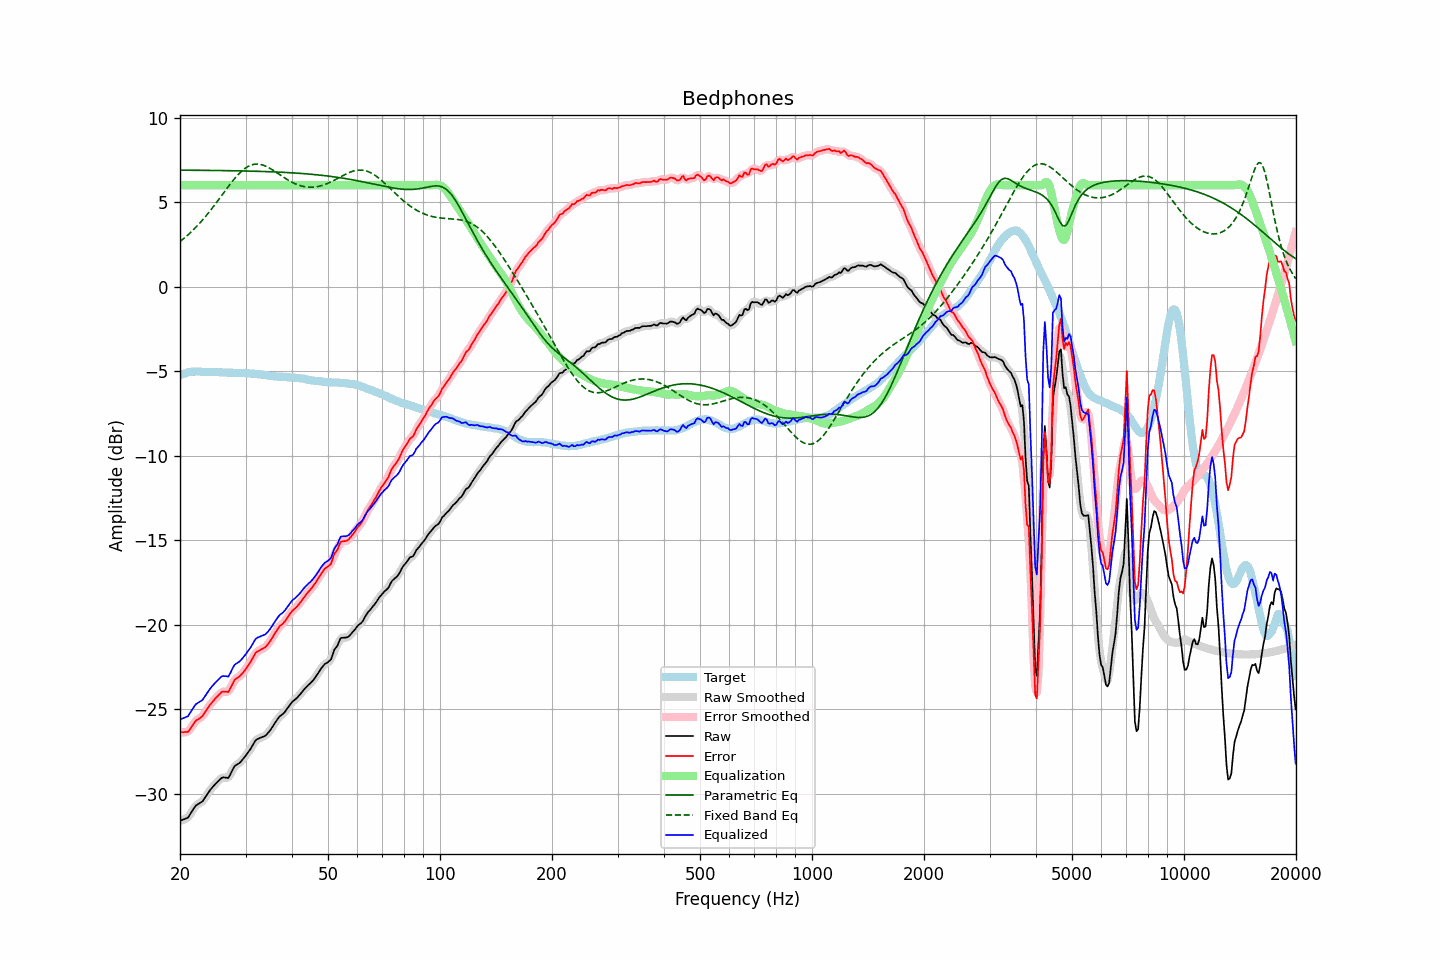

The data file committed next to this chart (first rows):
frequency, raw, error, smoothed, error_smoothed, equalization, parametric_eq, fixed_band_eq, equalized_raw, equalized_smoothed, target
20.00, -31.61, -26.36, -31.60, -26.35, 6.00, 6.89, 2.67, -25.61, -25.60, -5.25
20.20, -31.57, -26.36, -31.58, -26.38, 6.00, 6.89, 2.74, -25.57, -25.58, -5.21
20.40, -31.54, -26.37, -31.56, -26.38, 6.00, 6.89, 2.82, -25.54, -25.56, -5.17
20.61, -31.50, -26.35, -31.51, -26.37, 6.00, 6.89, 2.90, -25.50, -25.51, -5.15
20.81, -31.46, -26.35, -31.47, -26.36, 6.00, 6.89, 2.98, -25.46, -25.47, -5.11
21.02, -31.42, -26.35, -31.39, -26.31, 6.00, 6.89, 3.07, -25.42, -25.39, -5.07
21.23, -31.27, -26.21, -31.28, -26.22, 6.00, 6.89, 3.15, -25.27, -25.28, -5.06
21.44, -31.12, -26.08, -31.13, -26.09, 6.00, 6.89, 3.24, -25.12, -25.13, -5.04
21.66, -30.98, -25.94, -30.97, -25.93, 6.00, 6.89, 3.33, -24.98, -24.97, -5.03
21.87, -30.82, -25.79, -30.83, -25.80, 6.00, 6.89, 3.43, -24.82, -24.83, -5.03
22.09, -30.70, -25.68, -30.72, -25.70, 6.00, 6.88, 3.53, -24.70, -24.72, -5.02
22.31, -30.64, -25.62, -30.64, -25.61, 6.00, 6.88, 3.63, -24.64, -24.64, -5.02
22.54, -30.58, -25.56, -30.59, -25.56, 6.00, 6.88, 3.73, -24.58, -24.59, -5.02
22.76, -30.52, -25.49, -30.53, -25.50, 6.00, 6.88, 3.83, -24.52, -24.53, -5.03
22.99, -30.46, -25.42, -30.44, -25.40, 6.00, 6.88, 3.94, -24.46, -24.44, -5.04
23.22, -30.32, -25.28, -30.33, -25.28, 6.00, 6.88, 4.05, -24.32, -24.33, -5.04
23.45, -30.18, -25.13, -30.19, -25.13, 6.00, 6.88, 4.16, -24.18, -24.19, -5.05
23.69, -30.04, -24.98, -30.03, -24.98, 6.00, 6.88, 4.28, -24.04, -24.03, -5.05
23.92, -29.89, -24.84, -29.89, -24.84, 6.00, 6.88, 4.40, -23.89, -23.89, -5.05
24.16, -29.76, -24.72, -29.77, -24.72, 6.00, 6.88, 4.52, -23.76, -23.77, -5.05
24.40, -29.65, -24.61, -29.65, -24.60, 6.00, 6.88, 4.64, -23.65, -23.65, -5.05
24.65, -29.54, -24.49, -29.54, -24.49, 6.00, 6.87, 4.76, -23.54, -23.54, -5.06
24.89, -29.43, -24.37, -29.43, -24.38, 6.00, 6.87, 4.89, -23.43, -23.43, -5.06
25.14, -29.33, -24.27, -29.33, -24.28, 6.00, 6.87, 5.01, -23.33, -23.33, -5.06
25.39, -29.24, -24.18, -29.23, -24.17, 6.00, 6.87, 5.14, -23.24, -23.23, -5.06
25.65, -29.15, -24.08, -29.15, -24.08, 6.00, 6.87, 5.27, -23.15, -23.15, -5.07
25.91, -29.06, -23.98, -29.08, -24.01, 6.00, 6.87, 5.40, -23.06, -23.08, -5.08
26.16, -29.04, -23.96, -29.05, -23.97, 6.00, 6.87, 5.53, -23.04, -23.05, -5.08
26.43, -29.05, -23.97, -29.06, -23.98, 6.00, 6.87, 5.66, -23.05, -23.06, -5.08
26.69, -29.06, -23.98, -29.07, -23.99, 6.00, 6.86, 5.79, -23.06, -23.07, -5.08
26.96, -29.08, -23.99, -29.03, -23.94, 6.00, 6.86, 5.91, -23.08, -23.03, -5.09
27.23, -28.93, -23.83, -28.92, -23.83, 6.00, 6.86, 6.04, -22.93, -22.92, -5.09
27.50, -28.73, -23.64, -28.74, -23.64, 6.00, 6.86, 6.16, -22.73, -22.74, -5.09
27.77, -28.54, -23.44, -28.55, -23.44, 6.00, 6.86, 6.28, -22.54, -22.55, -5.11
28.05, -28.37, -23.27, -28.40, -23.29, 6.00, 6.86, 6.40, -22.37, -22.40, -5.11
28.33, -28.31, -23.20, -28.31, -23.19, 6.00, 6.85, 6.50, -22.31, -22.31, -5.12
28.62, -28.25, -23.14, -28.25, -23.13, 6.00, 6.85, 6.61, -22.25, -22.25, -5.12
28.90, -28.19, -23.07, -28.18, -23.06, 6.00, 6.85, 6.71, -22.19, -22.18, -5.12
29.19, -28.09, -22.97, -28.09, -22.97, 6.00, 6.85, 6.80, -22.09, -22.09, -5.12
29.48, -27.98, -22.87, -27.99, -22.87, 6.00, 6.85, 6.89, -21.98, -21.99, -5.11
29.78, -27.86, -22.74, -27.87, -22.75, 6.00, 6.84, 6.97, -21.86, -21.87, -5.12
30.08, -27.75, -22.63, -27.74, -22.62, 6.00, 6.84, 7.03, -21.75, -21.74, -5.11
30.38, -27.61, -22.47, -27.61, -22.48, 6.00, 6.84, 7.09, -21.61, -21.61, -5.13
30.68, -27.47, -22.34, -27.48, -22.34, 6.00, 6.84, 7.14, -21.47, -21.48, -5.14
30.99, -27.34, -22.20, -27.33, -22.19, 6.00, 6.83, 7.19, -21.34, -21.33, -5.15
31.30, -27.18, -22.03, -27.17, -22.02, 6.00, 6.83, 7.21, -21.18, -21.17, -5.15
31.61, -27.01, -21.86, -27.01, -21.85, 6.00, 6.83, 7.24, -21.01, -21.01, -5.15
31.93, -26.86, -21.68, -26.88, -21.71, 6.00, 6.83, 7.25, -20.86, -20.88, -5.17
32.24, -26.78, -21.60, -26.79, -21.61, 6.00, 6.82, 7.25, -20.78, -20.79, -5.18
32.57, -26.74, -21.56, -26.73, -21.54, 6.00, 6.82, 7.24, -20.74, -20.73, -5.19
32.89, -26.70, -21.51, -26.70, -21.50, 6.00, 6.82, 7.23, -20.70, -20.70, -5.20
33.22, -26.66, -21.44, -26.67, -21.45, 6.00, 6.82, 7.21, -20.66, -20.67, -5.22
33.55, -26.62, -21.40, -26.63, -21.40, 6.00, 6.81, 7.18, -20.62, -20.63, -5.22
33.89, -26.58, -21.34, -26.57, -21.33, 6.00, 6.81, 7.14, -20.58, -20.57, -5.24
34.23, -26.49, -21.25, -26.49, -21.24, 6.00, 6.81, 7.10, -20.49, -20.49, -5.24
34.57, -26.38, -21.12, -26.39, -21.13, 6.00, 6.80, 7.05, -20.38, -20.39, -5.27
34.92, -26.27, -21.00, -26.27, -20.99, 6.00, 6.80, 7.00, -20.27, -20.27, -5.28
35.27, -26.13, -20.85, -26.13, -20.84, 6.00, 6.79, 6.94, -20.13, -20.13, -5.28
35.62, -25.98, -20.68, -25.99, -20.69, 6.00, 6.79, 6.88, -19.98, -19.99, -5.30
35.97, -25.83, -20.52, -25.83, -20.52, 6.00, 6.79, 6.82, -19.83, -19.83, -5.32
... 635 more rows
